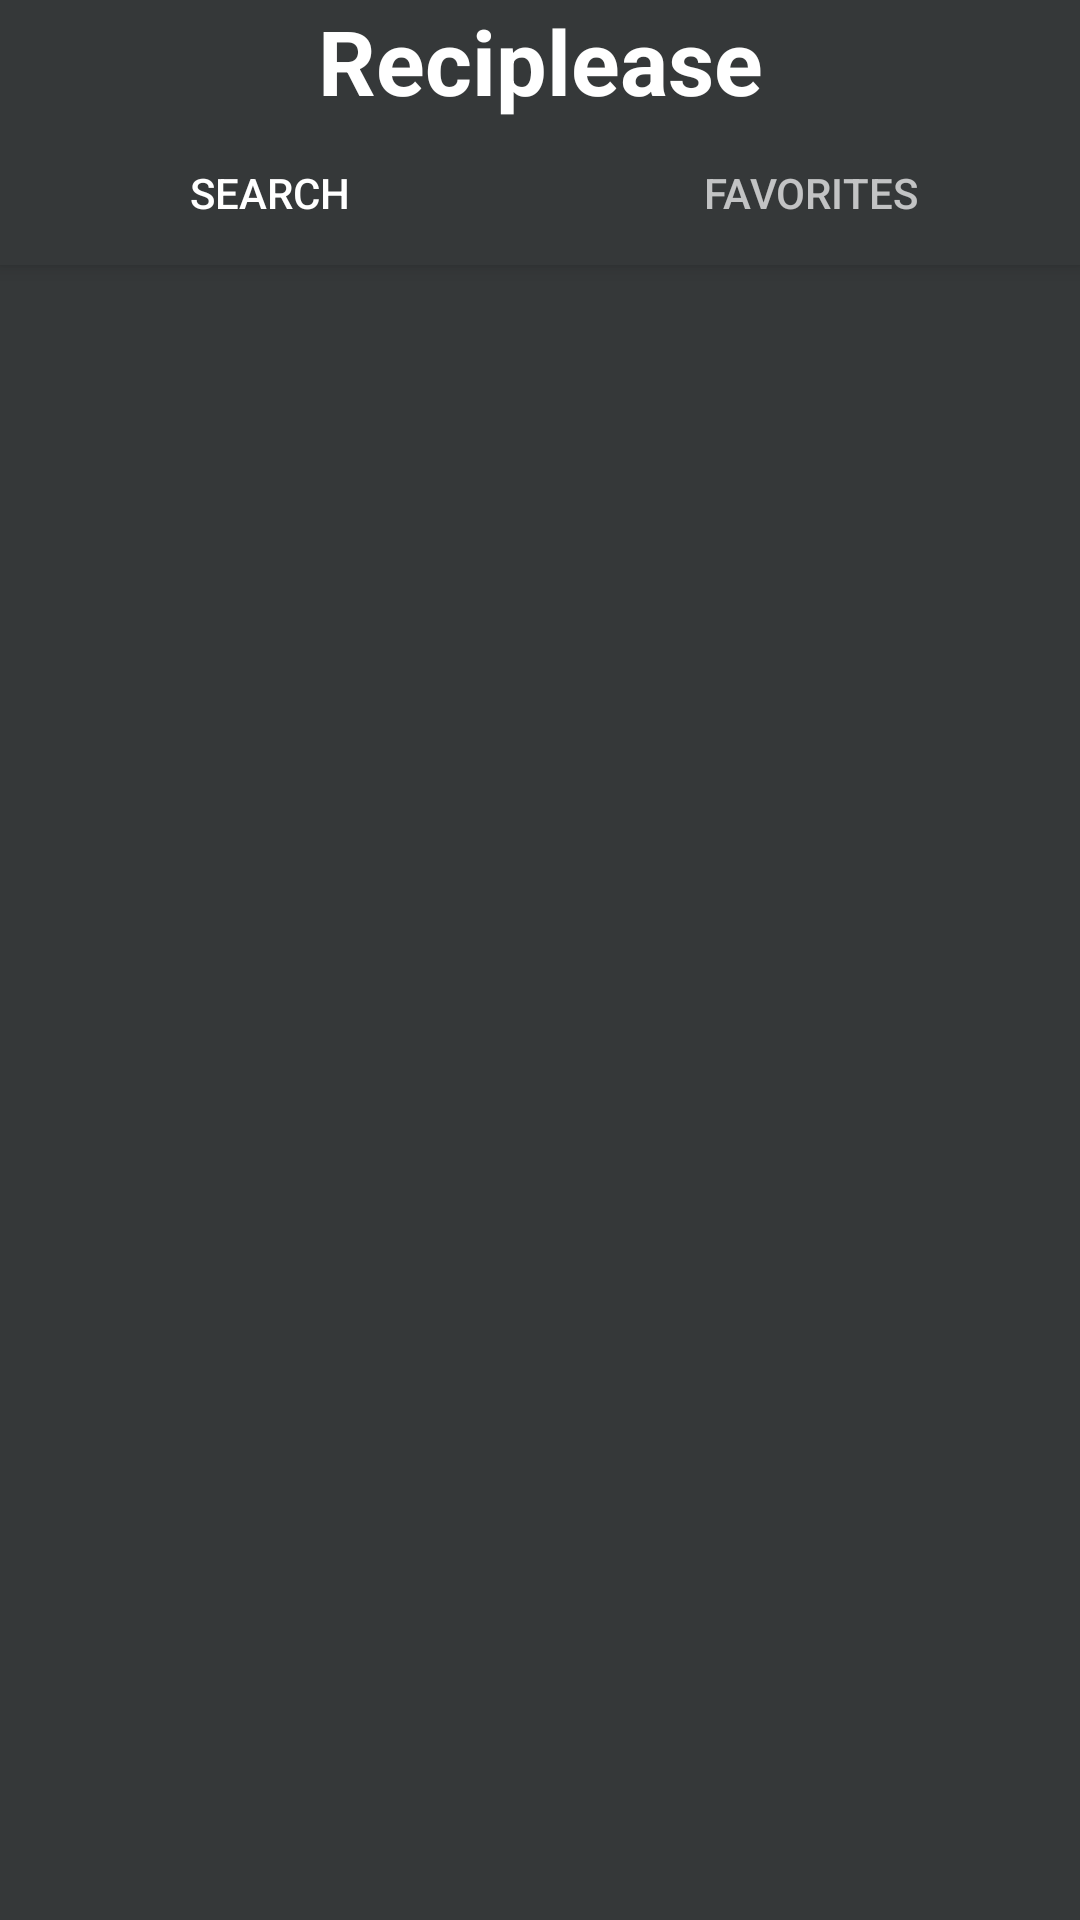

Produce the Android XML layout that renders to this screen, including the resource entries it uses.
<!-- AndroidManifest.xml: application theme AppTheme -->
<!-- res/layout/activity_recipes.xml -->
<?xml version="1.0" encoding="utf-8"?>
<androidx.coordinatorlayout.widget.CoordinatorLayout xmlns:android="http://schemas.android.com/apk/res/android"
                                                     xmlns:tools="http://schemas.android.com/tools"
                                                     xmlns:app="http://schemas.android.com/apk/res-auto"
                                                     android:id="@+id/main_content"
                                                     android:layout_width="match_parent"
                                                     android:layout_height="match_parent"
                                                     android:fitsSystemWindows="true"
                                                     tools:context=".ui.tab.search.recipes.RecipesActivity"
                                                     android:background="@color/recipleaseBackground">

    <com.google.android.material.appbar.AppBarLayout
            android:id="@+id/appbar"
            android:layout_width="match_parent"
            android:layout_height="wrap_content"
            android:paddingTop="@dimen/appbar_padding_top"
            android:theme="@style/AppTheme.AppBarOverlay" android:background="@color/recipleaseBackground">

        <TextView
                android:text="@string/reciplease"
                android:layout_width="match_parent"
                android:layout_height="wrap_content" android:id="@+id/title_view" android:layout_weight="1"
                android:textColor="@android:color/white" android:background="@color/recipleaseBackground"
                android:textSize="30sp" app:fontFamily="casual" android:gravity="center_horizontal"
                android:textStyle="bold"/>
        <com.google.android.material.tabs.TabLayout
                android:layout_width="match_parent"
                android:layout_height="match_parent" android:layout_weight="1" android:id="@+id/tabs"
                android:background="@color/recipleaseBackground" app:tabIndicatorColor="@color/recipleaseBackground">

            <com.google.android.material.tabs.TabItem
                    android:layout_width="wrap_content"
                    android:layout_height="wrap_content"
                    android:text="@string/search"/>

            <com.google.android.material.tabs.TabItem
                    android:layout_width="wrap_content"
                    android:layout_height="wrap_content"
                    android:text="@string/favorites"/>

        </com.google.android.material.tabs.TabLayout>

    </com.google.android.material.appbar.AppBarLayout>

    <FrameLayout
            android:id="@+id/recipes_container"
            android:layout_width="match_parent"
            android:layout_height="match_parent"
            app:layout_behavior="@string/appbar_scrolling_view_behavior"/>


</androidx.coordinatorlayout.widget.CoordinatorLayout>
<!-- resources referenced by this layout -->
<resources>
  <color name="recipleaseBackground">#353839</color>
  <string name="favorites">Favorites</string>
  <string name="reciplease">Reciplease</string>
  <string name="search">Search</string>
  <style name="AppTheme.AppBarOverlay" parent="ThemeOverlay.AppCompat.Dark.ActionBar" />
  <style name="AppTheme" parent="Theme.AppCompat.Light.NoActionBar">
          
          <item name="colorPrimary">@color/colorPrimary</item>
          <item name="colorPrimaryDark">@color/recipleaseBackground</item>
          <item name="colorAccent">@color/colorAccent</item>
      </style>
  <color name="colorPrimary">@android:color/white</color>
  <color name="colorAccent">@android:color/white</color>
</resources>
